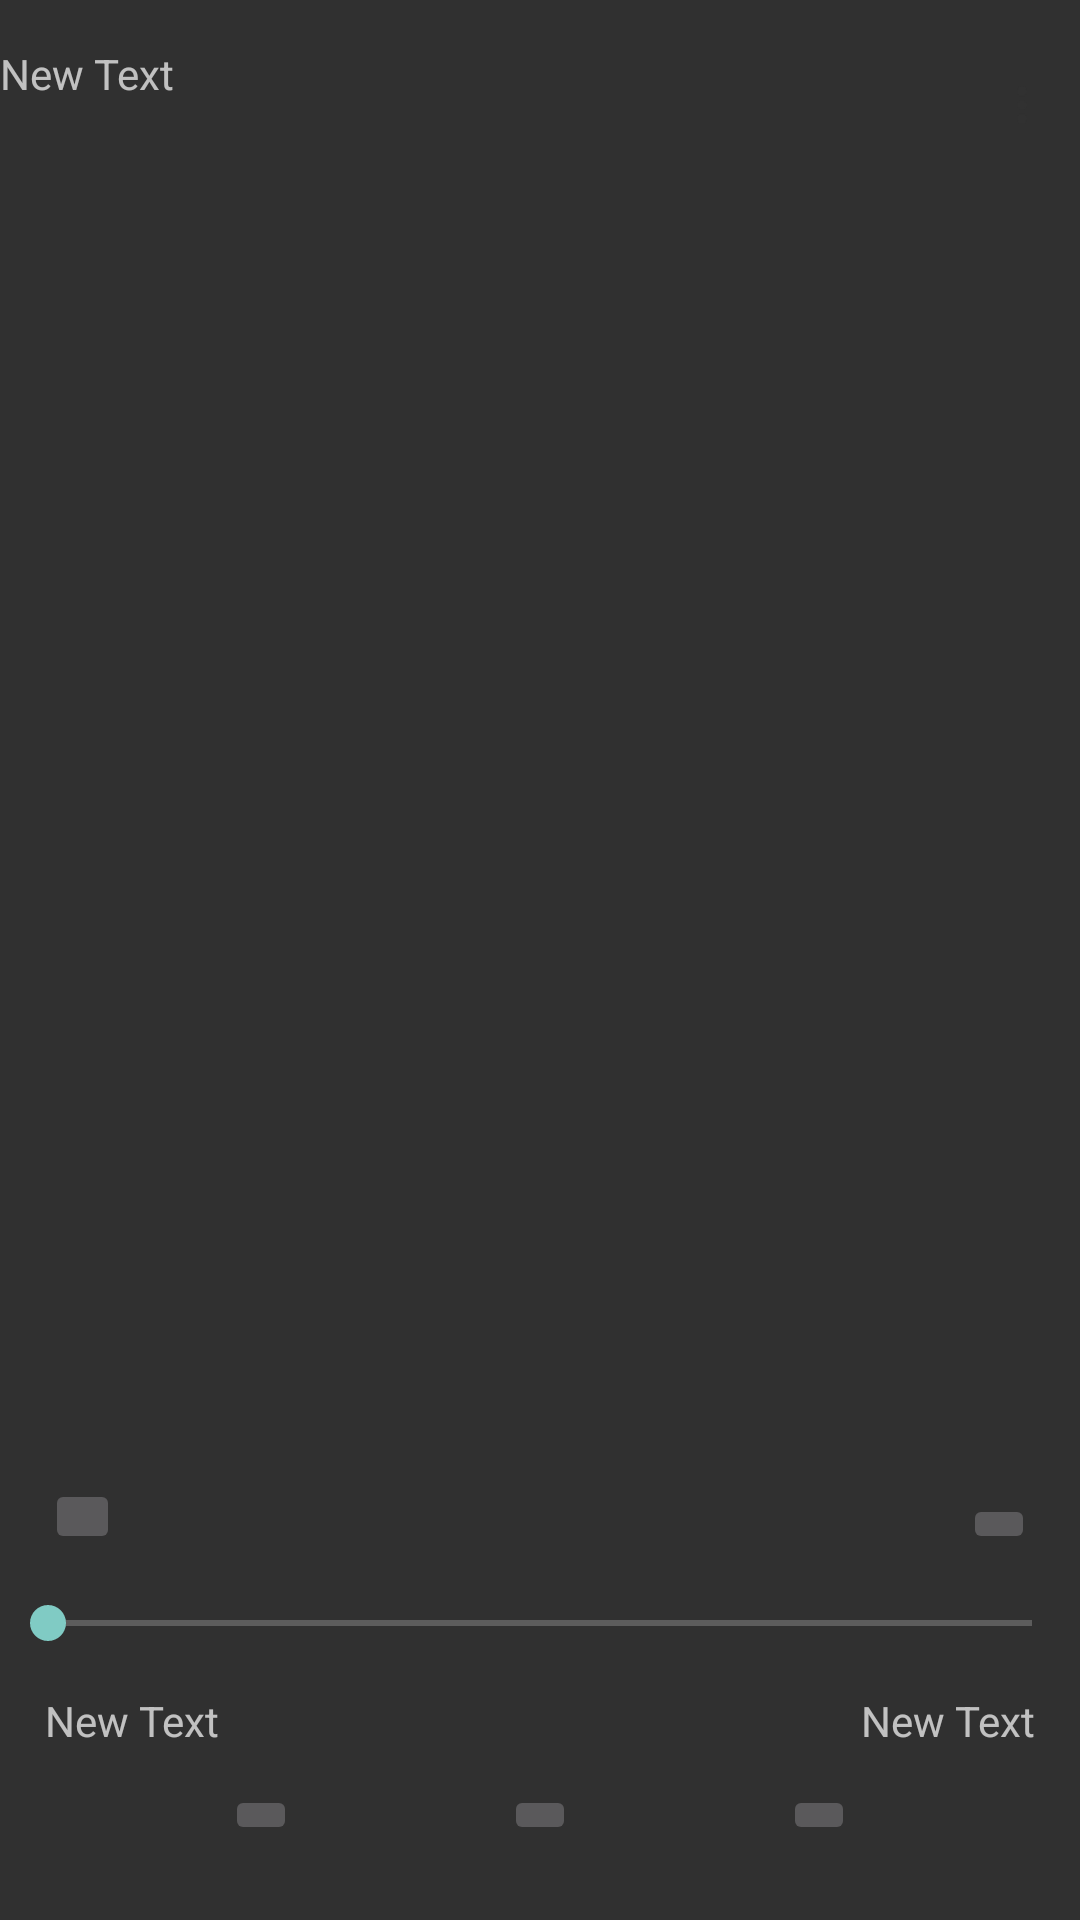

Android layout source for this screen:
<!-- AndroidManifest.xml: application theme Base.Theme.AppCompat -->
<!-- res/layout/activity_mudic_play.xml -->
<?xml version="1.0" encoding="utf-8"?>
    <RelativeLayout xmlns:android="http://schemas.android.com/apk/res/android"
    xmlns:tools="http://schemas.android.com/tools"
    android:layout_width="match_parent" android:layout_height="match_parent"
    tools:context="com.example.compaq.feelmusic.mudicPlay">




    <ImageButton
        android:layout_width="wrap_content"
        android:layout_height="wrap_content"
        android:id="@+id/btnPre"
        android:layout_alignParentStart="true"
        android:layout_alignParentTop="false"
        android:layout_marginBottom="25dp"     android:layout_marginLeft="75dp"
        android:layout_alignParentBottom="true" />
    <ImageButton
        android:layout_width="wrap_content"
        android:layout_height="wrap_content"
        android:id="@+id/btnPlay"
        android:layout_centerHorizontal="true"
        android:layout_marginBottom="25dp"
        android:layout_alignParentBottom="true" />

    <ImageButton
        android:layout_width="wrap_content"
        android:layout_height="wrap_content"
        android:id="@+id/btnNext"
        android:layout_alignParentEnd="true"
        android:layout_alignParentTop="false" android:layout_marginBottom="25dp"
        android:layout_alignParentBottom="true"
        android:layout_marginRight="75dp" />

    <TextView
        android:layout_width="wrap_content"
        android:layout_height="wrap_content"
        android:text="New Text"
        android:id="@+id/txtCur"
        android:layout_above="@+id/btnPre"
        android:layout_alignParentStart="true" android:layout_marginLeft="15dp"
        android:layout_marginBottom="12dp" />
    <TextView
        android:layout_width="wrap_content"
        android:layout_height="wrap_content"
        android:text="New Text"
        android:id="@+id/txtDur"
        android:layout_above="@+id/btnNext"
        android:layout_alignParentEnd="true"     android:layout_marginRight="15dp"
        android:layout_marginBottom="12dp" />

    <TextView
        android:layout_width="wrap_content"
        android:layout_height="wrap_content"
        android:text="New Text"
        android:layout_marginRight="15dp"
        android:id="@+id/textView7"

        android:layout_alignParentTop="false"
        android:layout_marginTop="15dp"
        android:layout_alignParentStart="true"
        android:layout_gravity="center"
        android:layout_toStartOf="@+id/btnNext" />

    <SeekBar
        android:layout_width="wrap_content"
        android:layout_height="wrap_content"
        android:id="@+id/seekBar"
        android:layout_above="@+id/txtCur"
        android:layout_alignParentStart="true"
        android:layout_alignParentEnd="true"
        android:layout_marginBottom="14dp"/>

    <ImageButton
        android:layout_width="25dp"
        android:layout_height="25dp"
        android:id="@+id/btnShfl"
        android:layout_above="@+id/seekBar"
        android:layout_alignStart="@+id/txtCur"
        android:layout_marginBottom="14dp"/>
    <ImageButton
        android:layout_width="wrap_content"
        android:layout_height="wrap_content"
        android:id="@+id/btnRpt"
        android:layout_above="@+id/seekBar"
        android:layout_alignEnd="@+id/txtDur"
        android:layout_marginBottom="14dp"/>

    <ImageButton

        android:id="@+id/imageButton2"
        android:layout_toEndOf="@+id/btnPlay"
        android:layout_alignStart="@+id/btnRpt"
        android:layout_alignTop="@+id/textView7"
        android:layout_width="40dp"
        android:layout_height="40dp"
        android:src="@mipmap/ic_launcher" style="?android:attr/borderlessButtonStyle"
        android:theme="@android:style/Theme.Holo"/>


</RelativeLayout>
<!-- resources referenced by this layout -->
<resources>
  <!-- mipmap ic_launcher: png bitmap (mipmap-hdpi, 232 bytes) -->
</resources>
